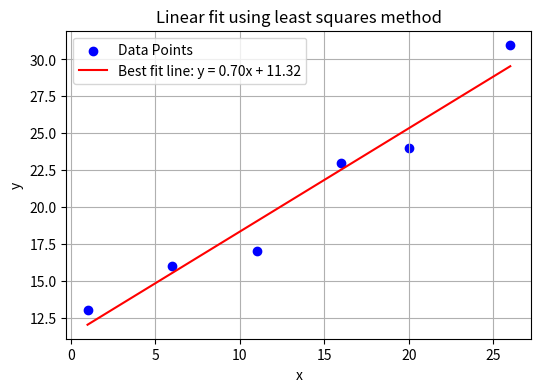

Reproduce this figure in Python.

# Linear Fit using least square method

import numpy as np
import matplotlib.pyplot as plt

# Function for performing linear squares fitting
def least_squares_fit(x,y):

    # Prepare the matrix A for the equation A * [n,b] = y
    A = np.vstack((x, np.ones(len(x)))).T

    n, b = np.linalg.lstsq(A, y, rcond=None)[0]
    return n, b

# Example data
x = np.array([1,6,11,16,20,26])
y = np.array([13,16,17,23,24,31])

# Perform least squares fitting
n, b = least_squares_fit(x,y)

# Generate the fitted line
y_fit = n * x + b

# Plot the data and the fitted line
plt.figure(figsize = (6,4))
plt.scatter(x,y, color="blue", label="Data Points")
plt.plot(x, y_fit, color="red", label= f"Best fit line: y = {n:.2f}x + {b:.2f}")
plt.title("Linear fit using least squares method")
plt.xlabel('x')
plt.ylabel('y')
plt.legend()
plt.grid(True)
plt.show()

# Print the coefficients
print(f"Slop (m): {n}")
print(f"Intercept (b): {b}")